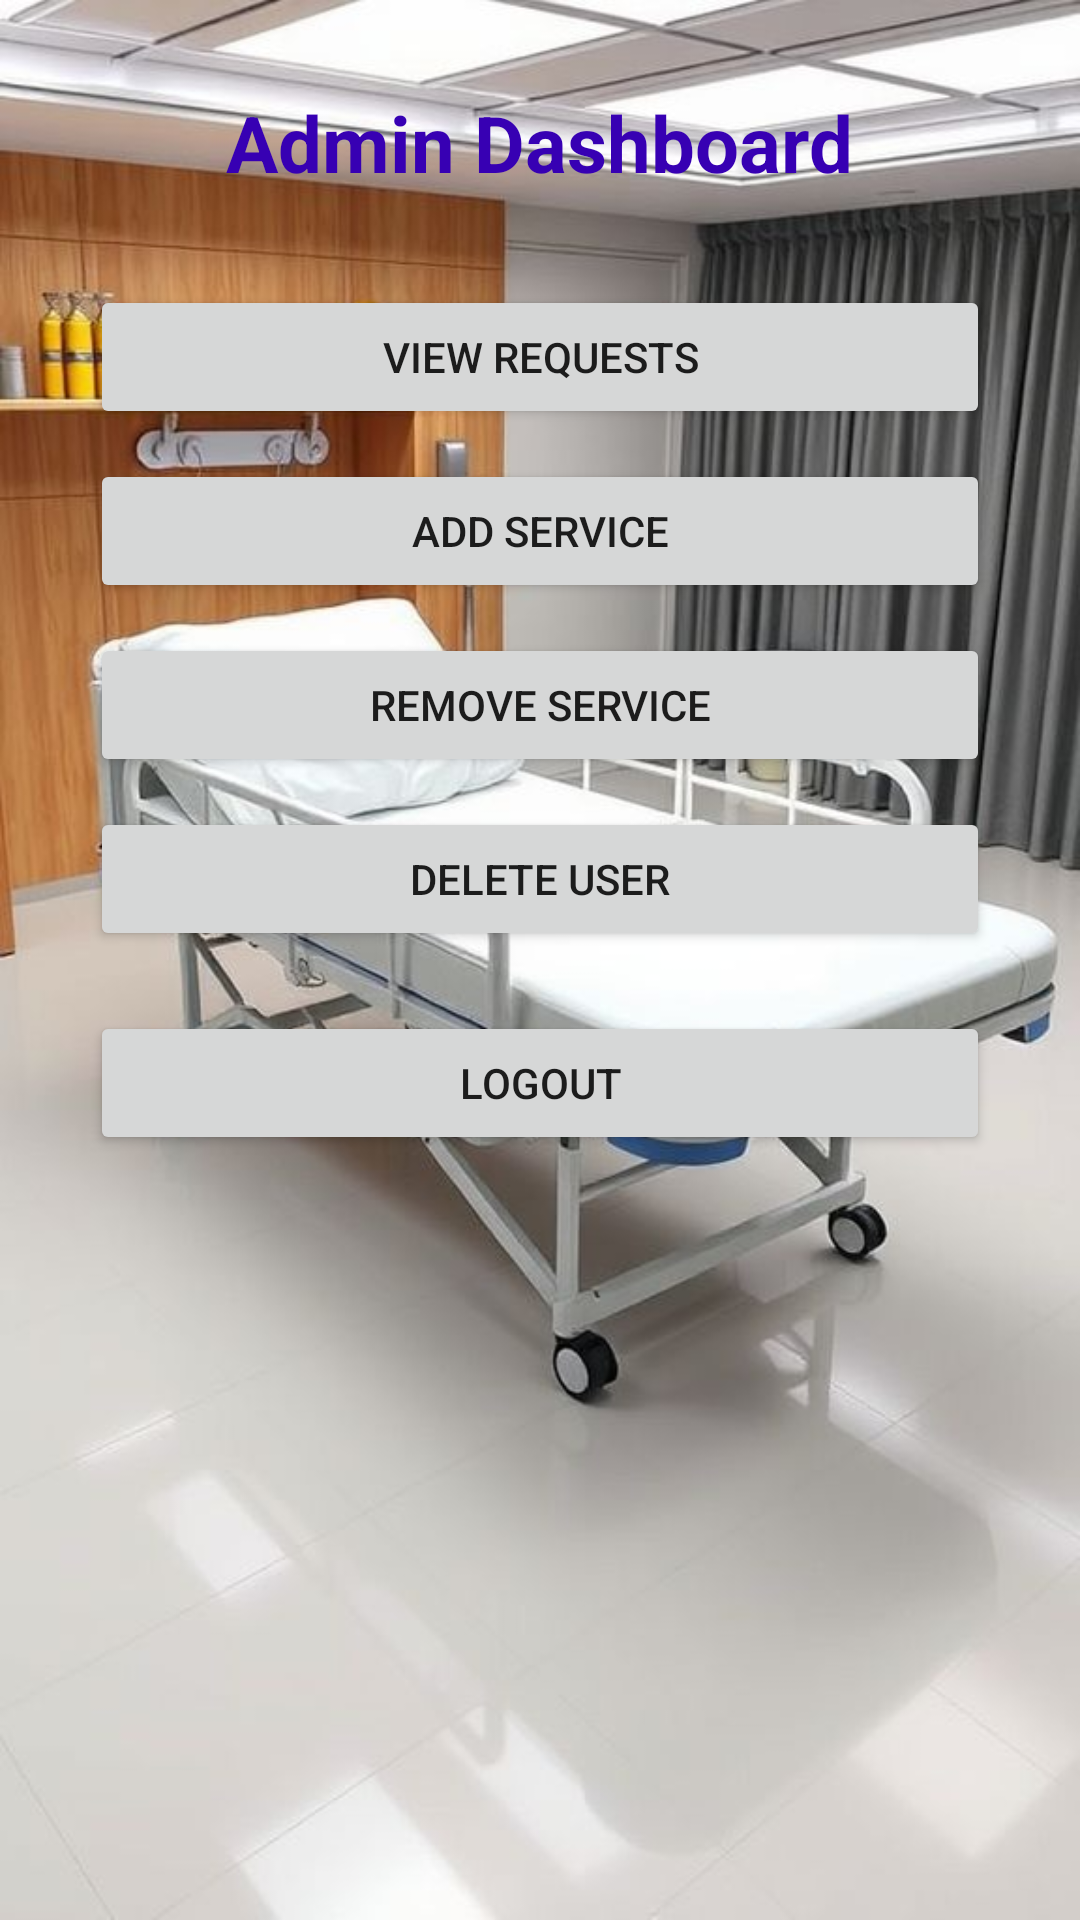

Here is an Android app screen rendered from its layout file. Give the layout XML and the strings, colors and styles it references.
<!-- AndroidManifest.xml: application theme Theme.AppCompat.Light.NoActionBar -->
<!-- res/layout/activity_admin_dashboard.xml -->
<?xml version="1.0" encoding="utf-8"?>

<ScrollView xmlns:android="http://schemas.android.com/apk/res/android"
    android:layout_width="match_parent"
    android:background="@drawable/hospital_image"
    android:layout_height="match_parent">


    <LinearLayout
        android:layout_width="match_parent"
        android:layout_height="wrap_content"
        android:orientation="vertical"
        android:padding="30dp"
        android:gravity="center">

        <TextView
            android:layout_width="wrap_content"
            android:layout_height="wrap_content"
            android:text="Admin Dashboard"
            android:textColor="#3700B3"
            android:textSize="26sp"
            android:textStyle="bold"
            android:layout_marginBottom="30dp"/>

        <Button
            android:id="@+id/btnViewRequests"
            android:layout_width="match_parent"
            android:layout_height="wrap_content"
            android:text="View Requests"/>

        <Button
            android:id="@+id/btnAddService"
            android:layout_width="match_parent"
            android:layout_height="wrap_content"
            android:text="Add Service"
            android:layout_marginTop="10dp"/>


        <Button
            android:id="@+id/btnRemoveService"
            android:layout_width="match_parent"
            android:layout_height="wrap_content"
            android:text="Remove Service"
            android:layout_marginTop="10dp"/>

        <Button
            android:id="@+id/btnDeleteUser"
            android:layout_width="match_parent"
            android:layout_height="wrap_content"
            android:text="Delete User"
            android:layout_marginTop="10dp"/>

        <Button
            android:id="@+id/btnLogout"
            android:layout_width="match_parent"
            android:layout_height="wrap_content"
            android:text="Logout"
            android:layout_marginTop="20dp"/>

    </LinearLayout>

</ScrollView>
<!-- resources referenced by this layout -->
<resources>
  <!-- drawable hospital_image: jpg bitmap (drawable, 64602 bytes) -->
</resources>
